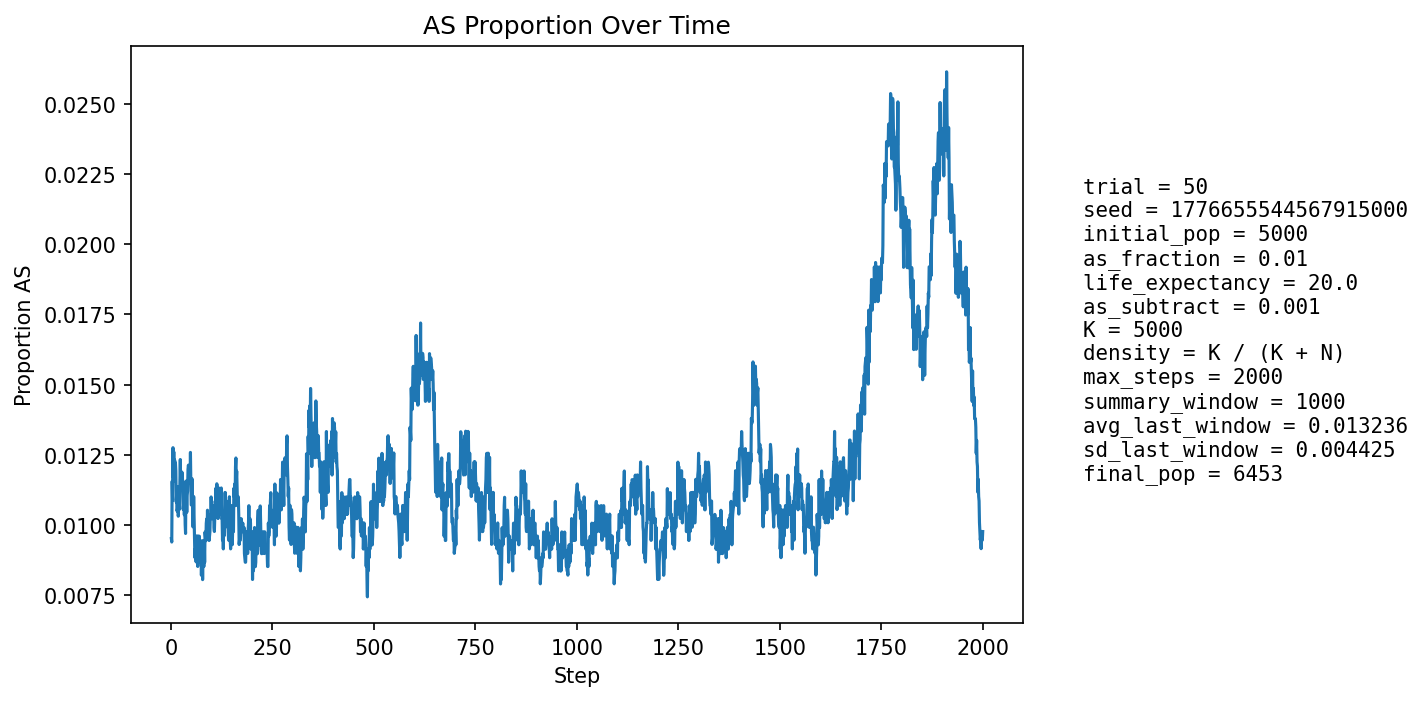

Source data for this figure (header and first rows):
step, population_size, births, newborn_AA, newborn_AS, newborn_SS, prop_newborn_AA, prop_newborn_AS, prop_newborn_SS, prop_repro_AA, prop_repro_AS, prop_AS_population
1, 5150, 1230, 1221, 9, 0, 0.9927, 0.007317, 0.0, 0.9915, 0.008537, 0.009515
2, 5219, 1216, 1210, 6, 0, 0.9951, 0.004934, 0.0, 0.9903, 0.009724, 0.009389
3, 5279, 1210, 1193, 17, 0, 0.986, 0.01405, 0.0, 0.9899, 0.01011, 0.01156
4, 5335, 1208, 1199, 9, 0, 0.9925, 0.00745, 0.0, 0.9879, 0.01208, 0.01087
5, 5411, 1233, 1212, 21, 0, 0.983, 0.01703, 0.0, 0.9882, 0.01177, 0.01275
6, 5485, 1249, 1239, 10, 0, 0.992, 0.008006, 0.0, 0.9892, 0.01077, 0.01167
7, 5554, 1261, 1243, 18, 0, 0.9857, 0.01427, 0.0, 0.9879, 0.0121, 0.0126
8, 5618, 1271, 1260, 11, 0, 0.9913, 0.008655, 0.0, 0.9888, 0.01119, 0.01157
9, 5684, 1282, 1266, 16, 0, 0.9875, 0.01248, 0.0, 0.9875, 0.01249, 0.01232
10, 5748, 1294, 1280, 14, 0, 0.9892, 0.01082, 0.0, 0.9881, 0.01193, 0.012
11, 5811, 1305, 1288, 16, 1, 0.987, 0.01226, 0.0007663, 0.9875, 0.01247, 0.01222
12, 5871, 1316, 1302, 14, 0, 0.9894, 0.01064, 0.0, 0.988, 0.01195, 0.01192
13, 5918, 1318, 1309, 9, 0, 0.9932, 0.006829, 0.0, 0.9878, 0.01222, 0.01081
14, 5962, 1323, 1308, 15, 0, 0.9887, 0.01134, 0.0, 0.9882, 0.01177, 0.01107
15, 6004, 1329, 1317, 12, 0, 0.991, 0.009029, 0.0, 0.9887, 0.01133, 0.01049
16, 6042, 1336, 1321, 15, 0, 0.9888, 0.01123, 0.0, 0.9891, 0.01088, 0.01059
17, 6079, 1341, 1323, 18, 0, 0.9866, 0.01342, 0.0, 0.9902, 0.009791, 0.01135
18, 6111, 1346, 1336, 10, 0, 0.9926, 0.007429, 0.0, 0.9896, 0.01039, 0.01031
19, 6142, 1350, 1336, 14, 0, 0.9896, 0.01037, 0.0, 0.99, 0.01, 0.01075
20, 6170, 1354, 1341, 13, 0, 0.9904, 0.009601, 0.0, 0.9894, 0.0106, 0.01053
21, 6196, 1358, 1343, 15, 0, 0.989, 0.01105, 0.0, 0.9888, 0.01121, 0.01065
22, 6222, 1361, 1343, 18, 0, 0.9868, 0.01323, 0.0, 0.9898, 0.01017, 0.01141
23, 6245, 1365, 1343, 22, 0, 0.9839, 0.01612, 0.0, 0.9896, 0.01045, 0.01233
24, 6263, 1367, 1353, 14, 0, 0.9898, 0.01024, 0.0, 0.9896, 0.01041, 0.0115
25, 6281, 1369, 1352, 17, 0, 0.9876, 0.01242, 0.0, 0.9896, 0.01038, 0.01178
26, 6296, 1371, 1356, 15, 0, 0.9891, 0.01094, 0.0, 0.9893, 0.01067, 0.01159
27, 6311, 1373, 1357, 16, 0, 0.9883, 0.01165, 0.0, 0.9884, 0.0116, 0.01188
28, 6324, 1376, 1360, 15, 1, 0.9884, 0.0109, 0.0007267, 0.9884, 0.01157, 0.0117
29, 6338, 1378, 1364, 14, 0, 0.9898, 0.01016, 0.0, 0.9881, 0.01186, 0.01152
30, 6348, 1379, 1369, 10, 0, 0.9927, 0.007252, 0.0, 0.9882, 0.01184, 0.01055
31, 6357, 1379, 1365, 14, 0, 0.9898, 0.01015, 0.0, 0.9885, 0.0115, 0.0107
32, 6365, 1380, 1362, 18, 0, 0.987, 0.01304, 0.0, 0.9885, 0.01149, 0.011
33, 6373, 1381, 1367, 14, 0, 0.9899, 0.01014, 0.0, 0.9892, 0.01083, 0.01036
34, 6381, 1382, 1363, 19, 0, 0.9863, 0.01375, 0.0, 0.9905, 0.009545, 0.01113
35, 6388, 1383, 1374, 9, 0, 0.9935, 0.006508, 0.0, 0.9905, 0.009527, 0.01002
36, 6396, 1384, 1375, 9, 0, 0.9935, 0.006503, 0.0, 0.9899, 0.01015, 0.009694
37, 6401, 1386, 1362, 24, 0, 0.9827, 0.01732, 0.0, 0.9899, 0.01013, 0.01156
38, 6406, 1387, 1371, 16, 0, 0.9885, 0.01154, 0.0, 0.9892, 0.01075, 0.01108
39, 6412, 1387, 1376, 11, 0, 0.9921, 0.007931, 0.0, 0.9899, 0.01011, 0.01045
40, 6418, 1388, 1372, 16, 0, 0.9885, 0.01153, 0.0, 0.9905, 0.009473, 0.01106
41, 6423, 1389, 1373, 16, 0, 0.9885, 0.01152, 0.0, 0.989, 0.01104, 0.01121
42, 6427, 1389, 1368, 21, 0, 0.9849, 0.01512, 0.0, 0.9887, 0.01135, 0.01198
43, 6430, 1389, 1372, 17, 0, 0.9878, 0.01224, 0.0, 0.9893, 0.01071, 0.01213
44, 6433, 1390, 1375, 15, 0, 0.9892, 0.01079, 0.0, 0.9887, 0.01133, 0.01197
45, 6434, 1390, 1376, 14, 0, 0.9899, 0.01007, 0.0, 0.9887, 0.01133, 0.0115
46, 6435, 1390, 1372, 18, 0, 0.9871, 0.01295, 0.0, 0.9884, 0.01164, 0.01197
47, 6436, 1390, 1375, 15, 0, 0.9892, 0.01079, 0.0, 0.9881, 0.01195, 0.0115
48, 6437, 1390, 1368, 22, 0, 0.9842, 0.01583, 0.0, 0.9884, 0.01164, 0.01258
49, 6440, 1391, 1379, 12, 0, 0.9914, 0.008627, 0.0, 0.9887, 0.01132, 0.01149
50, 6442, 1391, 1381, 10, 0, 0.9928, 0.007189, 0.0, 0.9884, 0.01162, 0.01071
51, 6440, 1390, 1374, 16, 0, 0.9885, 0.01151, 0.0, 0.9887, 0.01131, 0.01071
52, 6442, 1390, 1369, 21, 0, 0.9849, 0.01511, 0.0, 0.9887, 0.01132, 0.01164
53, 6443, 1391, 1380, 11, 0, 0.9921, 0.007908, 0.0, 0.989, 0.01099, 0.01071
54, 6443, 1391, 1383, 8, 0, 0.9942, 0.005751, 0.0, 0.9896, 0.01036, 0.009933
55, 6446, 1391, 1379, 12, 0, 0.9914, 0.008627, 0.0, 0.9896, 0.01037, 0.009929
56, 6448, 1392, 1371, 20, 1, 0.9849, 0.01437, 0.0007184, 0.9887, 0.0113, 0.01101
57, 6449, 1392, 1380, 12, 0, 0.9914, 0.008621, 0.0, 0.9893, 0.01067, 0.01023
58, 6450, 1392, 1383, 9, 0, 0.9935, 0.006466, 0.0, 0.99, 0.01004, 0.009612
59, 6451, 1392, 1386, 6, 0, 0.9957, 0.00431, 0.0, 0.9903, 0.009724, 0.008836
60, 6450, 1392, 1379, 13, 0, 0.9907, 0.009339, 0.0, 0.9893, 0.01066, 0.009147
... 1,940 more rows
